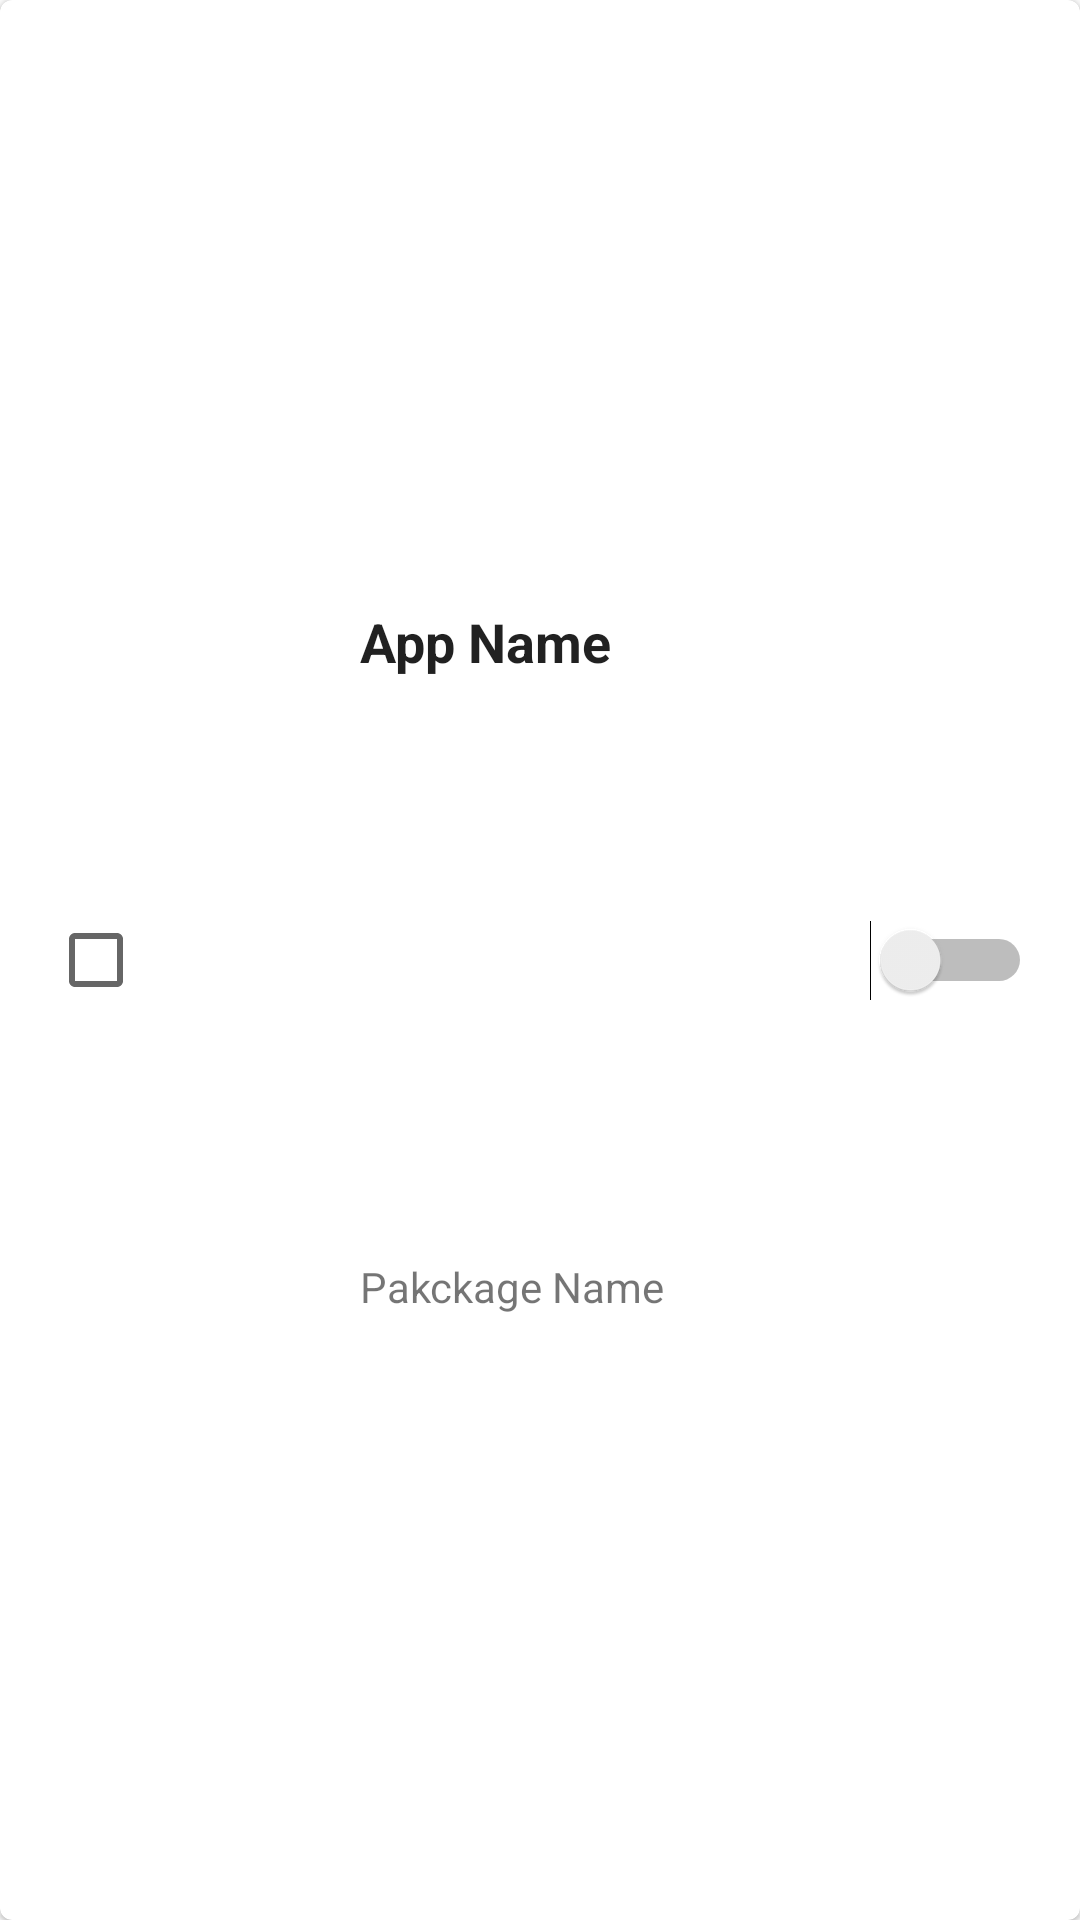

Produce the Android XML layout that renders to this screen, including the resource entries it uses.
<!-- AndroidManifest.xml: application theme AppTheme -->
<!-- res/layout/overlay_item.xml -->
<?xml version="1.0" encoding="utf-8"?>
<com.google.android.material.card.MaterialCardView xmlns:android="http://schemas.android.com/apk/res/android"
    xmlns:app="http://schemas.android.com/apk/res-auto"
    android:id="@+id/itemCardView"
    style="@style/Widget.MaterialComponents.CardView"
    android:layout_width="match_parent"
    android:layout_height="wrap_content"
    android:layout_marginStart="@dimen/overlay_item_card_margin_side"
    android:layout_marginTop="@dimen/overlay_item_card_margin_top_bottom"
    android:layout_marginEnd="@dimen/overlay_item_card_margin_side"
    android:layout_marginBottom="@dimen/overlay_item_card_margin_top_bottom"
    android:clickable="true"
    app:contentPadding="@dimen/overlay_item_card_content_padding">

    <androidx.constraintlayout.widget.ConstraintLayout
        android:layout_width="match_parent"
        android:layout_height="match_parent"
        android:layout_gravity="center"
        app:layout_constraintBottom_toBottomOf="parent"
        app:layout_constraintEnd_toEndOf="parent"
        app:layout_constraintStart_toStartOf="parent"
        app:layout_constraintTop_toTopOf="parent">

        <CheckBox
            android:id="@+id/itemCheckBox"
            android:layout_width="wrap_content"
            android:layout_height="wrap_content"
            android:layout_marginStart="@dimen/overlay_item_common_margin_side"
            android:layout_marginEnd="@dimen/overlay_item_common_margin_side"
            app:layout_constraintBottom_toBottomOf="parent"
            app:layout_constraintStart_toStartOf="parent"
            app:layout_constraintTop_toTopOf="parent" />

        <ImageView
            android:id="@+id/appIconView"
            android:layout_width="@dimen/overlay_item_icon_size"
            android:layout_height="@dimen/overlay_item_icon_size"
            android:layout_marginStart="@dimen/overlay_item_common_margin_side"
            app:layout_constraintBottom_toBottomOf="parent"
            app:layout_constraintStart_toEndOf="@id/itemCheckBox"
            app:layout_constraintTop_toTopOf="parent" />

        <TextView
            android:id="@+id/appNameView"
            android:layout_width="0dp"
            android:layout_height="wrap_content"
            android:layout_marginStart="@dimen/overlay_item_text_margin_side"
            android:layout_marginEnd="@dimen/overlay_item_text_margin_side"
            android:text="App Name"
            android:textAppearance="@style/TextAppearanceOverlay.Item.AppName"
            app:layout_constraintBottom_toTopOf="@id/packageNameView"
            app:layout_constraintEnd_toStartOf="@id/overlaySwitch"
            app:layout_constraintStart_toEndOf="@id/appIconView"
            app:layout_constraintTop_toTopOf="parent" />

        <TextView
            android:id="@+id/packageNameView"
            android:layout_width="0dp"
            android:layout_height="wrap_content"
            android:text="Pakckage Name"
            android:textAppearance="@style/TextAppearanceOverlay.Item.PackageName"
            app:layout_constraintBottom_toBottomOf="parent"
            app:layout_constraintEnd_toEndOf="@id/appNameView"
            app:layout_constraintStart_toStartOf="@id/appNameView"
            app:layout_constraintTop_toBottomOf="@id/appNameView" />

        <Switch
            android:id="@+id/overlaySwitch"
            android:layout_width="wrap_content"
            android:layout_height="wrap_content"
            android:layout_marginEnd="@dimen/overlay_item_common_margin_side"
            app:layout_constraintBottom_toBottomOf="parent"
            app:layout_constraintEnd_toEndOf="parent"
            app:layout_constraintTop_toTopOf="parent" />

    </androidx.constraintlayout.widget.ConstraintLayout>
</com.google.android.material.card.MaterialCardView>
<!-- resources referenced by this layout -->
<resources>
  <dimen name="overlay_item_card_content_padding">8dp</dimen>
  <dimen name="overlay_item_card_margin_side">8dp</dimen>
  <dimen name="overlay_item_card_margin_top_bottom">4dp</dimen>
  <dimen name="overlay_item_common_margin_side">8dp</dimen>
  <dimen name="overlay_item_icon_size">48dp</dimen>
  <dimen name="overlay_item_text_margin_side">16dp</dimen>
  <style name="TextAppearanceOverlay.Item.AppName" parent="android:TextAppearance.Material.Medium">
          <item name="android:textColor">?android:attr/textColorPrimary</item>
          <item name="android:textStyle">bold</item>
      </style>
  <style name="TextAppearanceOverlay.Item.PackageName" parent="android:TextAppearance.Material.Small" />
  <style name="AppTheme" parent="Theme.MaterialComponents.DayNight.NoActionBar.Bridge">
          
  
          
  
          <item name="colorPrimary">?android:attr/colorBackground</item>
          <item name="colorSecondary">@color/colorSecondary</item>
          <item name="colorAccent">?colorSecondary</item>
          <item name="android:statusBarColor">?android:attr/colorBackground</item>
          <item name="android:navigationBarColor">?android:attr/colorBackground</item>
          <item name="android:windowLightStatusBar">true</item>
          <item name="android:windowLightNavigationBar">true</item>
          <item name="android:navigationBarDividerColor">?colorControlHighlight</item>
      </style>
  <color name="colorSecondary">#ae52d4</color>
</resources>
